Run: headless pygame with SDL's dummy video driver; simulated clock (each Clock.tick advances the game by its frame time, no real sleeping); random seed 0; keys injected as events and as key.get_pressed() state; no mouse input.
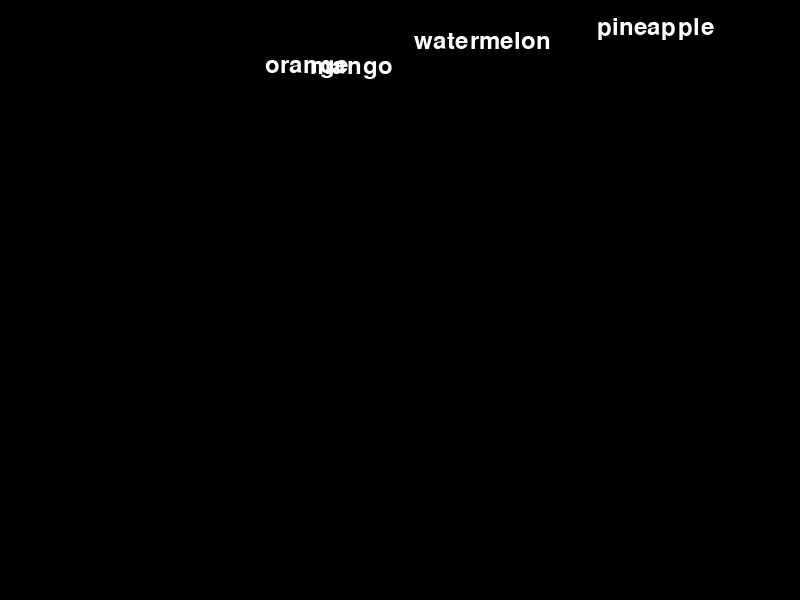
Frame 1 of 4 · flips 1–60 · no input
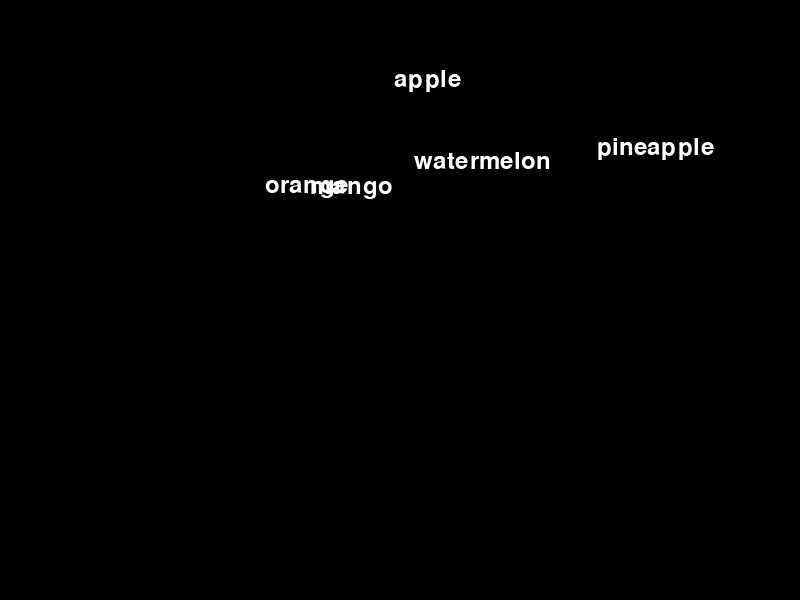
Frame 2 of 4 · flips 61–180 · tapped SPACE, RETURN · held RIGHT (→), D
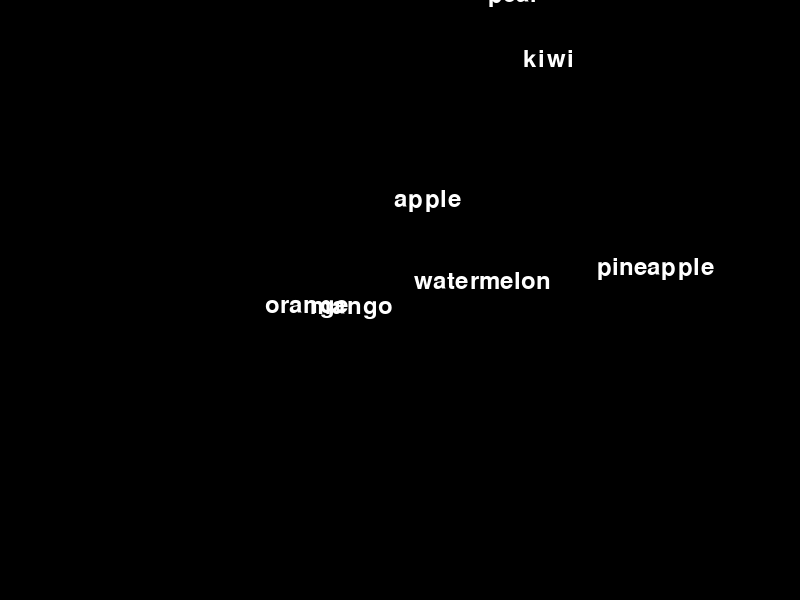
Frame 3 of 4 · flips 181–300 · held DOWN (↓), S
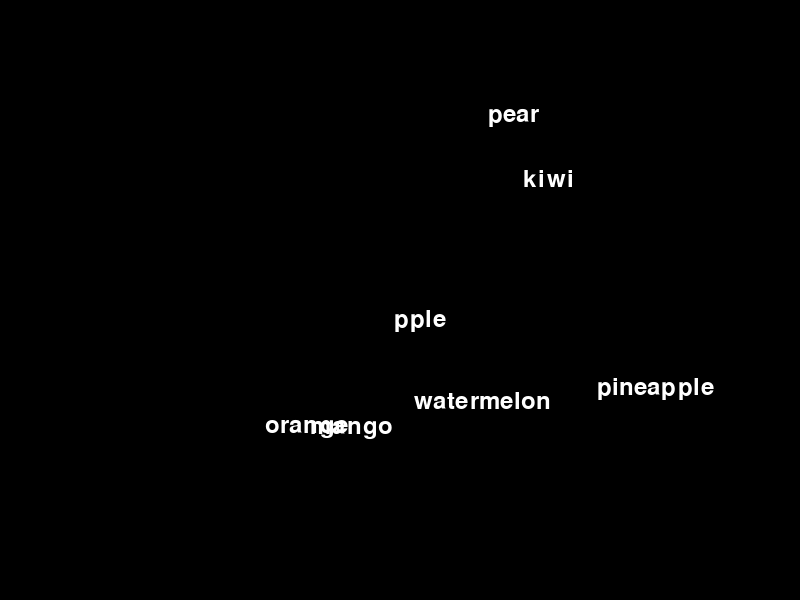
Frame 4 of 4 · flips 301–420 · held LEFT (←), A, UP (↑), W

The pygame program that drew these frames:

import pygame
import random

# Inicializar Pygame
pygame.init()

# Variables
attacked_word = ''

# Configuración de la ventana
window_width = 800
window_height = 600
window = pygame.display.set_mode((window_width, window_height))
pygame.display.set_caption("ZType")

# Configuración de la fuente
font = pygame.font.SysFont("monospace", 36)

# Colores
white = (255, 255, 255)
black = (0, 0, 0)

# Lista de palabras
word_list = ['apple', 'banana', 'orange', 'kiwi', 'watermelon', 'mango', 'pear', 'pineapple']

words = []
for i in range(1):
    word = ""
    for word in word_list:
        words.append({"text": word, "x": random.randint(0, window_width-200), "y": random.randint(-500, 0)})

# Configuración del reloj
clock = pygame.time.Clock()

# Función para dibujar la pantalla
def draw_screen():
    window.fill(black)
    for word in words:
        text = font.render(word["text"], True, white)
        window.blit(text, (word["x"], word["y"]))

# Bucle principal
while True:
    # Comprobar si el jugador ha cerrado la ventana
    for event in pygame.event.get():
        if event.type == pygame.QUIT:
            pygame.quit()
            quit()

    # Dibujar la pantalla
    draw_screen()
    
    # Mover las palabras hacia abajo
    for word in words:
        word["y"] += 1

    # Comprobar si el jugador ha presionado una tecla
    keys = pygame.key.get_pressed()

   
    for word in words:
        if (len(attacked_word) > 0 and word["text"] == attacked_word) or len(attacked_word) == 0:
            if keys[ord(word["text"][0])] and len(word["text"]) > 0 :
                if len(word["text"]) > 1:
                    word["text"] = word["text"][1:]
                    attacked_word =  word["text"]
                else:
                    words.remove(word)
                    attacked_word =  ''
                
            

        

    # Actualizar la pantalla
    pygame.display.update()

    # Configuración del reloj
    clock.tick(60)
